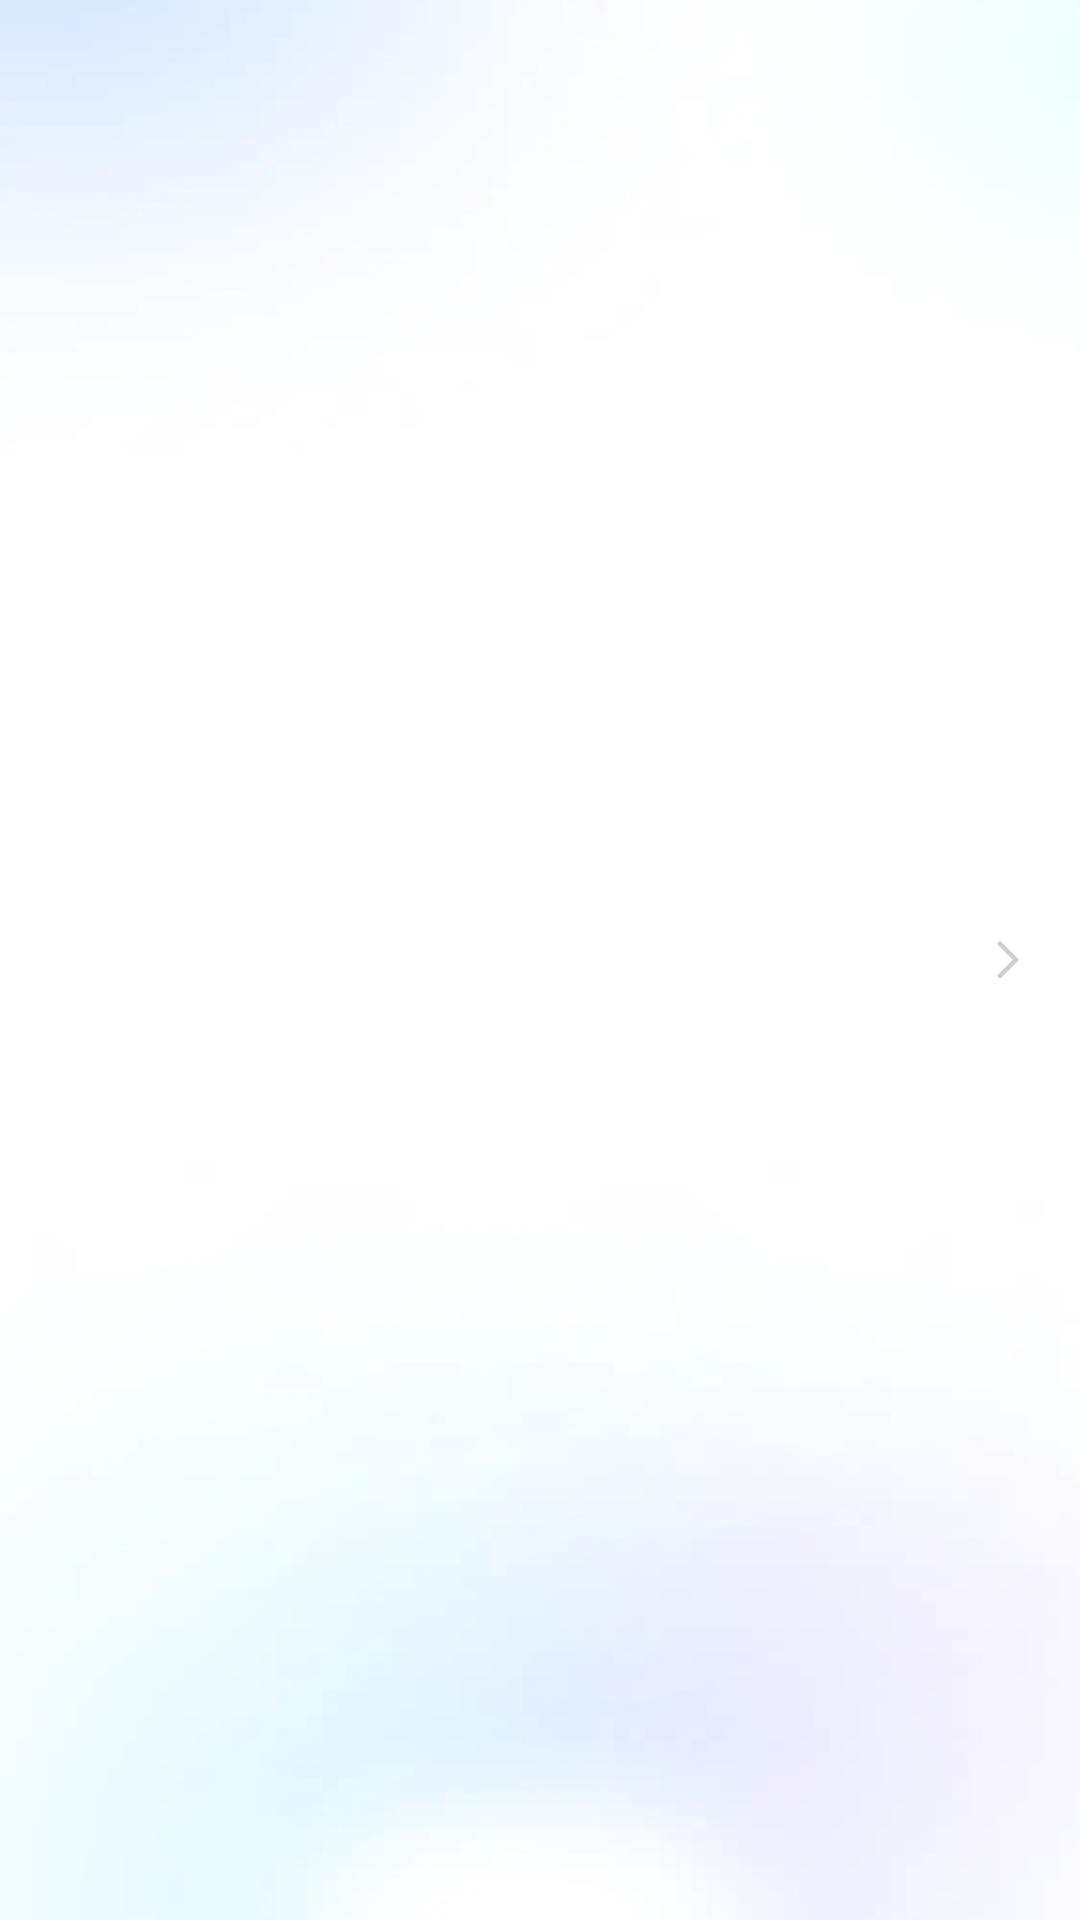

This screen was rendered from an Android layout file. Write that file and the resources it references.
<!-- AndroidManifest.xml: application theme Theme.ImageXDemo -->
<!-- res/layout/combined_view_layout.xml -->
<?xml version="1.0" encoding="utf-8"?>
<RelativeLayout xmlns:android="http://schemas.android.com/apk/res/android"
    xmlns:tools="http://schemas.android.com/tools"
    android:layout_width="match_parent"
    android:layout_height="match_parent"
    tools:layout_height="74dp">

    <ImageView
        android:id="@+id/iv_left"
        android:layout_width="28dp"
        android:layout_height="28dp"
        android:layout_centerVertical="true"
        android:layout_marginStart="16dp"
        tools:background="@drawable/decode_ic" />

    <TextView
        android:id="@+id/tv_title"
        android:layout_width="wrap_content"
        android:layout_height="wrap_content"
        android:layout_centerVertical="true"
        android:layout_marginStart="10dp"
        android:layout_toEndOf="@+id/iv_left"
        android:textColor="@color/color_111214"
        android:textSize="16sp"
        tools:text="渐进式加载" />

    <ImageView
        android:id="@+id/iv_right"
        android:layout_width="wrap_content"
        android:layout_height="wrap_content"
        android:layout_alignParentEnd="true"
        android:layout_centerVertical="true"
        android:layout_marginEnd="16dp"
        android:background="@drawable/right_arrow_icon" />


</RelativeLayout>
<!-- resources referenced by this layout -->
<resources>
  <color name="color_111214">#111214</color>
  <!-- drawable decode_ic: webp bitmap (drawable-xxhdpi, 870 bytes) -->
  <!-- drawable right_arrow_icon (drawable) -->
  <vector xmlns:android="http://schemas.android.com/apk/res/android"
      android:width="16dp"
      android:height="16dp"
      android:viewportWidth="16"
      android:viewportHeight="16">
    <path
        android:pathData="M4.595,2.242C4.4,2.437 4.4,2.754 4.595,2.949L9.599,7.953L4.636,12.916C4.441,13.111 4.441,13.428 4.636,13.623L4.99,13.977C5.185,14.172 5.501,14.172 5.697,13.977L11.354,8.32C11.53,8.144 11.547,7.869 11.406,7.674C11.382,7.627 11.351,7.584 11.312,7.545L5.656,1.888C5.46,1.693 5.144,1.693 4.948,1.888L4.595,2.242Z"
        android:fillColor="#C9CDD4"
        android:fillType="evenOdd"/>
  </vector>
  <style name="Theme.ImageXDemo" parent="Base.Theme.ImageXDemo" />
  <style name="Base.Theme.ImageXDemo" parent="Theme.Material3.Light.NoActionBar">
          
          <item name="colorPrimary">@color/color_primary</item>
          <item name="colorPrimaryDark">@color/color_primary_dark</item>
          <item name="colorAccent">@color/color_accent</item>
          <item name="colorControlActivated">@color/color_accent</item>
          <item name="android:windowBackground">@drawable/splash_bg</item>
      </style>
  <color name="color_primary">#006EFF</color>
  <color name="color_primary_dark">#FFFFFF</color>
  <color name="color_accent">#006EFF</color>
  <!-- drawable splash_bg: webp bitmap (drawable-xxhdpi, 7616 bytes) -->
</resources>
